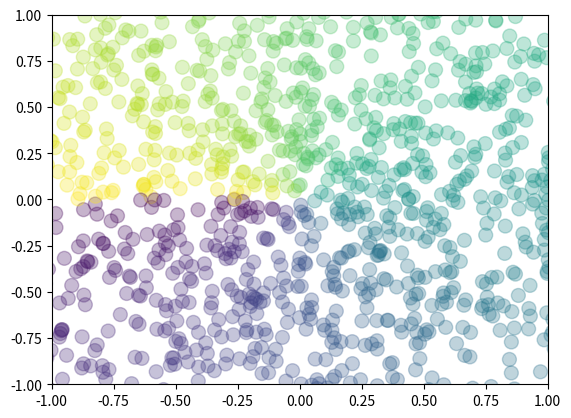

Recreate this plot in Python.
import matplotlib.pyplot as plt
import numpy as np

n = 2048
X = np.random.normal(0,1,n)
Y = np.random.normal(0,1,n)

# ángulo del vector (X,Y)
theta = np.arctan2(Y, X)

# normalizar a [0,1] para usar como color

C = (theta + np.pi) / (2*np.pi)
plt.scatter(X,Y, c= C, alpha = 0.3, s = 100)


plt.xlim([-1,1])
plt.ylim([-1,1])

plt.show()
